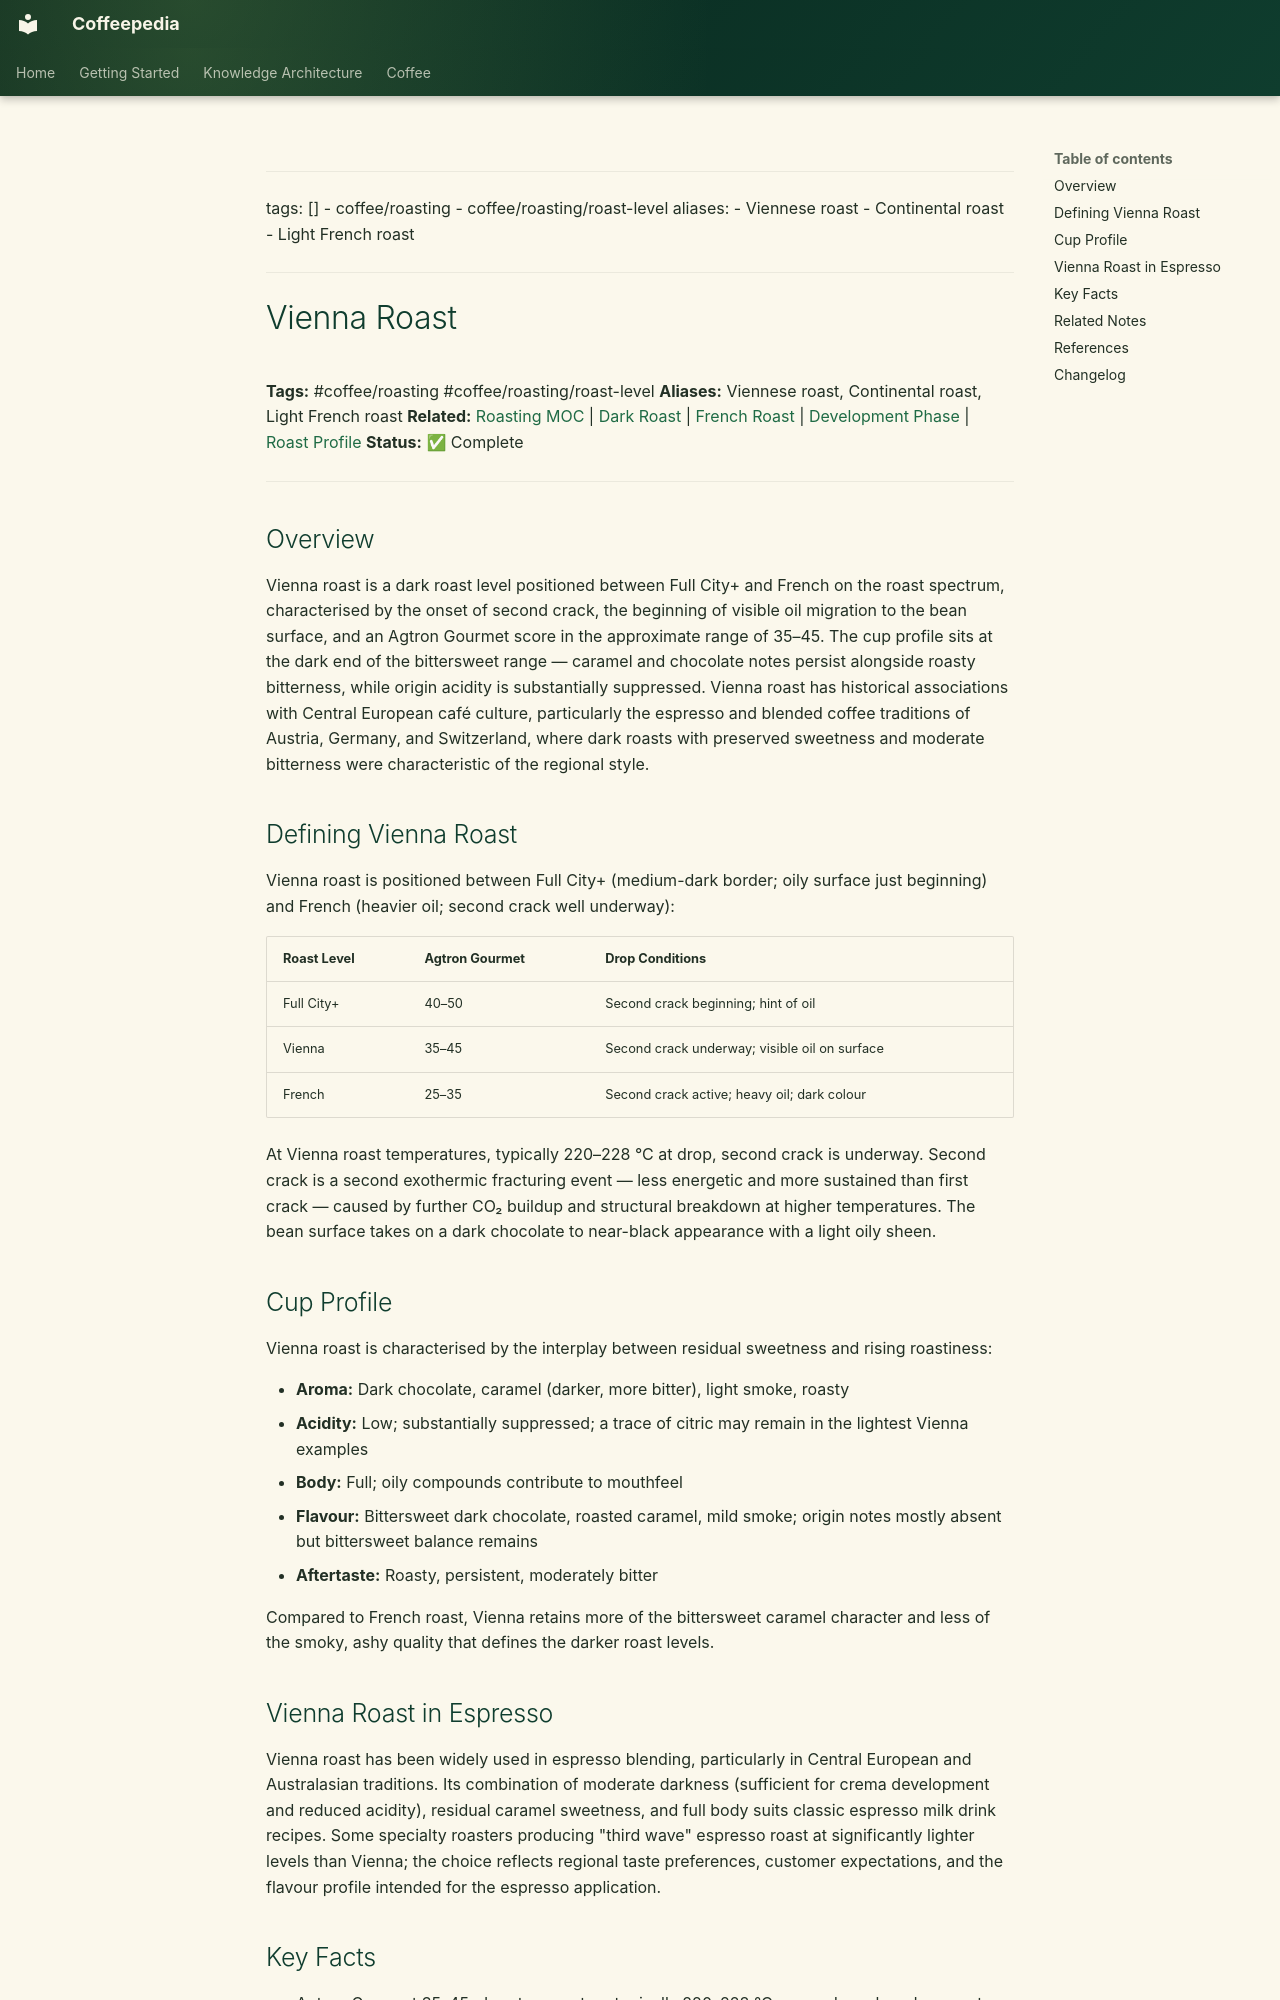

repository: Vauldt/all-about-coffee · page: coffee/coffee-roasting/vienna-roast/index.html · generator: mkdocs

---
tags: []
  - coffee/roasting
  - coffee/roasting/roast-level
aliases:
  - Viennese roast
  - Continental roast
  - Light French roast
---

# Vienna Roast

**Tags:** #coffee/roasting #coffee/roasting/roast-level
**Aliases:** Viennese roast, Continental roast, Light French roast
**Related:** [Roasting MOC](../maps-of-content/roasting-moc.md) | [Dark Roast](dark-roast.md) | [French Roast](french-roast.md) | [Development Phase](development-phase.md) | [Roast Profile](roast-profile.md)
**Status:** ✅ Complete

---

## Overview

Vienna roast is a dark roast level positioned between Full City+ and French on the roast spectrum, characterised by the onset of second crack, the beginning of visible oil migration to the bean surface, and an Agtron Gourmet score in the approximate range of 35–45. The cup profile sits at the dark end of the bittersweet range — caramel and chocolate notes persist alongside roasty bitterness, while origin acidity is substantially suppressed. Vienna roast has historical associations with Central European café culture, particularly the espresso and blended coffee traditions of Austria, Germany, and Switzerland, where dark roasts with preserved sweetness and moderate bitterness were characteristic of the regional style.

## Defining Vienna Roast

Vienna roast is positioned between Full City+ (medium-dark border; oily surface just beginning) and French (heavier oil; second crack well underway):

| Roast Level | Agtron Gourmet | Drop Conditions |
| :--- | :--- | :--- |
| Full City+ | 40–50 | Second crack beginning; hint of oil |
| Vienna | 35–45 | Second crack underway; visible oil on surface |
| French | 25–35 | Second crack active; heavy oil; dark colour |

At Vienna roast temperatures, typically 220–228 °C at drop, second crack is underway. Second crack is a second exothermic fracturing event — less energetic and more sustained than first crack — caused by further CO₂ buildup and structural breakdown at higher temperatures. The bean surface takes on a dark chocolate to near-black appearance with a light oily sheen.

## Cup Profile

Vienna roast is characterised by the interplay between residual sweetness and rising roastiness:

- **Aroma:** Dark chocolate, caramel (darker, more bitter), light smoke, roasty
- **Acidity:** Low; substantially suppressed; a trace of citric may remain in the lightest Vienna examples
- **Body:** Full; oily compounds contribute to mouthfeel
- **Flavour:** Bittersweet dark chocolate, roasted caramel, mild smoke; origin notes mostly absent but bittersweet balance remains
- **Aftertaste:** Roasty, persistent, moderately bitter

Compared to French roast, Vienna retains more of the bittersweet caramel character and less of the smoky, ashy quality that defines the darker roast levels.
